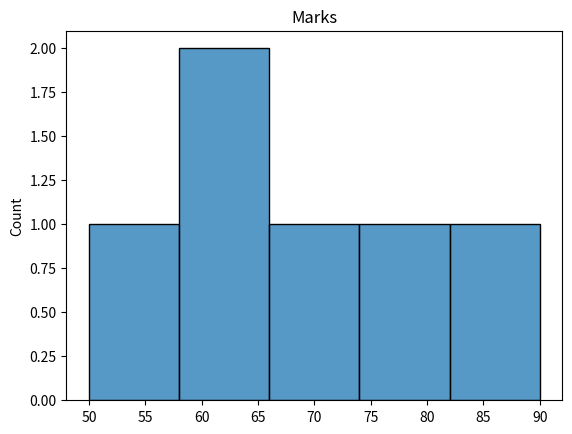

Reproduce this figure in Python.
import seaborn as sns
import matplotlib.pyplot as plt

marks=[50,60,70,80,90,65]

sns.histplot(marks,bins=5)
plt.title("Marks")
plt.show()
plt.savefig("report.png")